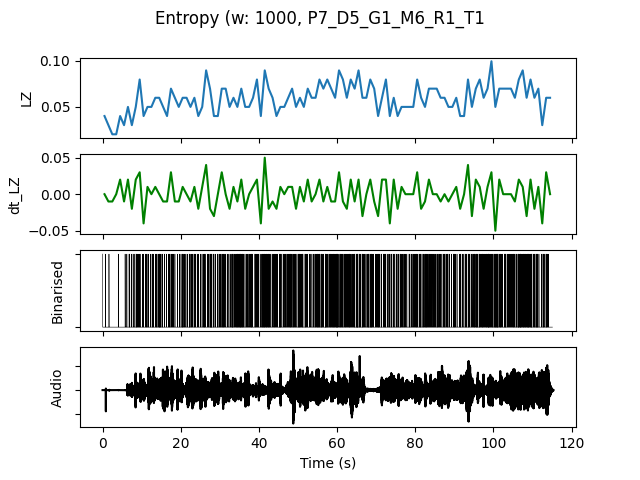

Data behind this chart, as committed beside it:
, t0, LZ, dt_LZ, IOI, nCounts
0.0, 0.0, 0.03986, 0.0, 500.0, 2
1.0, 1.0, 0.0299, -0.009966, 1000, 1
2.0, 2.0, 0.01993, -0.009966, 0.0, 0
3.0, 3.0, 0.01993, 0.0, 0.0, 0
4.0, 4.0, 0.03986, 0.01993, 1000, 1
5.0, 5.0, 0.0299, -0.009966, 1000, 1
6.0, 6.0, 0.04983, 0.01993, 333.3, 3
7.0, 7.0, 0.0299, -0.01993, 500.0, 2
8.0, 8.0, 0.04983, 0.01993, 333.3, 3
9.0, 9.0, 0.07973, 0.0299, 250.0, 4
10.0, 10.0, 0.03986, -0.03986, 333.3, 3
11.0, 11.0, 0.04983, 0.009966, 333.3, 3
12.0, 12.0, 0.04983, 0.0, 333.3, 3
13.0, 13.0, 0.05979, 0.009966, 250.0, 4
14.0, 14.0, 0.05979, 0.0, 200.0, 5
15.0, 15.0, 0.04983, -0.009966, 333.3, 3
16.0, 16.0, 0.03986, -0.009966, 500.0, 2
17.0, 17.0, 0.06976, 0.0299, 250.0, 4
18.0, 18.0, 0.05979, -0.009966, 500.0, 2
19.0, 19.0, 0.04983, -0.009966, 500.0, 2
20.0, 20.0, 0.05979, 0.009966, 250.0, 4
21.0, 21.0, 0.05979, 0.0, 333.3, 3
22.0, 22.0, 0.04983, -0.009966, 250.0, 4
23.0, 23.0, 0.05979, 0.009966, 250.0, 4
24.0, 24.0, 0.03986, -0.01993, 500.0, 2
25.0, 25.0, 0.04983, 0.009966, 333.3, 3
26.0, 26.0, 0.08969, 0.03986, 250.0, 4
27.0, 27.0, 0.06976, -0.01993, 166.7, 6
28.0, 28.0, 0.03986, -0.0299, 333.3, 3
29.0, 29.0, 0.03986, 0.0, 500.0, 2
30.0, 30.0, 0.06976, 0.0299, 200.0, 5
31.0, 31.0, 0.06976, 0.0, 333.3, 3
32.0, 32.0, 0.04983, -0.01993, 333.3, 3
33.0, 33.0, 0.05979, 0.009966, 200.0, 5
34.0, 34.0, 0.04983, -0.009966, 200.0, 5
35.0, 35.0, 0.06976, 0.01993, 142.9, 7
36.0, 36.0, 0.04983, -0.01993, 333.3, 3
37.0, 37.0, 0.04983, 0.0, 250.0, 4
38.0, 38.0, 0.05979, 0.009966, 333.3, 3
39.0, 39.0, 0.07973, 0.01993, 200.0, 5
40.0, 40.0, 0.03986, -0.03986, 500.0, 2
41.0, 41.0, 0.08969, 0.04983, 142.9, 7
42.0, 42.0, 0.06976, -0.01993, 200.0, 5
43.0, 43.0, 0.05979, -0.009966, 250.0, 4
44.0, 44.0, 0.03986, -0.01993, 333.3, 3
45.0, 45.0, 0.04983, 0.009966, 200.0, 5
46.0, 46.0, 0.04983, 0.0, 333.3, 3
47.0, 47.0, 0.05979, 0.009966, 250.0, 4
48.0, 48.0, 0.06976, 0.009966, 200.0, 5
49.0, 49.0, 0.04983, -0.01993, 333.3, 3
50.0, 50.0, 0.05979, 0.009966, 166.7, 6
51.0, 51.0, 0.04983, -0.009966, 333.3, 3
52.0, 52.0, 0.06976, 0.01993, 333.3, 3
53.0, 53.0, 0.05979, -0.009966, 333.3, 3
54.0, 54.0, 0.05979, 0.0, 250.0, 4
55.0, 55.0, 0.07973, 0.01993, 200.0, 5
56.0, 56.0, 0.06976, -0.009966, 250.0, 4
57.0, 57.0, 0.07973, 0.009966, 166.7, 6
58.0, 58.0, 0.06976, -0.009966, 200.0, 5
59.0, 59.0, 0.05979, -0.009966, 200.0, 5
... 55 more rows
